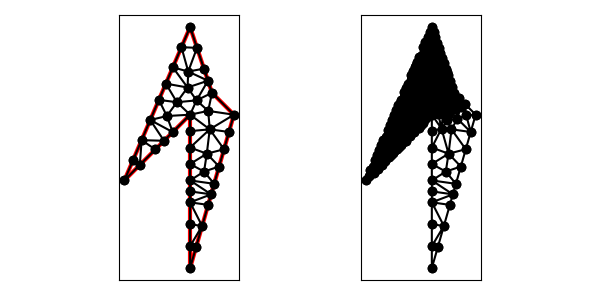

Values plotted in this chart, from the file beside it:
9.000000000000000000e+00, 9.000000000000000000e+00, 9.000000000000000000e+00, 2.000000000000000000e+00, 1.100000000000000000e+01, 9.000000000000000000e+00, 1.000000000000000000e+01, 1.000000000000000000e+01, 9.000000000000000000e+00, 1.300000000000000000e+01, 6.000000000000000000e+00, 6.000000000000000000e+00, 7.939789859162680763e+00, 8.939410894319946621e+00, 8.207106781186547906e+00, 8.207106781186547906e+00, 9.000000000000000000e+00, 9.000000000000000000e+00, 8.382298880116410444e+00, 8.715505891835498176e+00, 1.000000000000000000e+00, 1.724102742306654265e-02
9.000000000000000000e+00, 9.000000000000000000e+00, 9.000000000000000000e+00, 2.000000000000000000e+00, 1.100000000000000000e+01, 9.000000000000000000e+00, 1.000000000000000000e+01, 1.000000000000000000e+01, 9.000000000000000000e+00, 1.300000000000000000e+01, 6.000000000000000000e+00, 6.000000000000000000e+00, 9.000000000000000000e+00, 7.500000000000000000e+00, 9.897268200181665421e+00, 8.331933192508232722e+00, 9.000000000000000000e+00, 8.250000000000000000e+00, 9.299089400060553956e+00, 8.027311064169410315e+00, 1.000000000000000000e+00, 5.000000000000000000e-01
9.000000000000000000e+00, 9.000000000000000000e+00, 9.000000000000000000e+00, 2.000000000000000000e+00, 1.100000000000000000e+01, 9.000000000000000000e+00, 1.000000000000000000e+01, 1.000000000000000000e+01, 9.000000000000000000e+00, 1.300000000000000000e+01, 6.000000000000000000e+00, 6.000000000000000000e+00, 9.961523947640822385e+00, 5.365333816742881012e+00, 9.000000000000000000e+00, 5.000000000000000000e+00, 9.824163383692134488e+00, 4.884571842922469820e+00, 9.595229110444318366e+00, 5.083301886555116944e+00, 1.000000000000000000e+00, 5.000000000000000000e-01
9.000000000000000000e+00, 9.000000000000000000e+00, 9.000000000000000000e+00, 2.000000000000000000e+00, 1.100000000000000000e+01, 9.000000000000000000e+00, 1.000000000000000000e+01, 1.000000000000000000e+01, 9.000000000000000000e+00, 1.300000000000000000e+01, 6.000000000000000000e+00, 6.000000000000000000e+00, 9.000000000000000000e+00, 5.000000000000000000e+00, 9.549442255794755141e+00, 3.923047895281646102e+00, 9.824163383692134488e+00, 4.884571842922469820e+00, 9.457868546495630468e+00, 4.602539912734705752e+00, 1.000000000000000000e+00, 5.000000000000000000e-01
9.000000000000000000e+00, 9.000000000000000000e+00, 9.000000000000000000e+00, 2.000000000000000000e+00, 1.100000000000000000e+01, 9.000000000000000000e+00, 1.000000000000000000e+01, 1.000000000000000000e+01, 9.000000000000000000e+00, 1.300000000000000000e+01, 6.000000000000000000e+00, 6.000000000000000000e+00, 9.549442255794755141e+00, 3.923047895281646102e+00, 9.000000000000000000e+00, 4.000000000000000000e+00, 9.000000000000000000e+00, 3.000000000000000000e+00, 9.183147418598251122e+00, 3.641015965093882034e+00, 1.000000000000000000e+00, 5.000000000000000000e-01
9.000000000000000000e+00, 9.000000000000000000e+00, 9.000000000000000000e+00, 2.000000000000000000e+00, 1.100000000000000000e+01, 9.000000000000000000e+00, 1.000000000000000000e+01, 1.000000000000000000e+01, 9.000000000000000000e+00, 1.300000000000000000e+01, 6.000000000000000000e+00, 6.000000000000000000e+00, 9.000000000000000000e+00, 3.000000000000000000e+00, 9.274721127897377571e+00, 2.961523947640823273e+00, 9.549442255794755141e+00, 3.923047895281646102e+00, 9.274721127897377571e+00, 3.294857280974156311e+00, 1.000000000000000000e+00, 5.000000000000000000e-01
9.000000000000000000e+00, 9.000000000000000000e+00, 9.000000000000000000e+00, 2.000000000000000000e+00, 1.100000000000000000e+01, 9.000000000000000000e+00, 1.000000000000000000e+01, 1.000000000000000000e+01, 9.000000000000000000e+00, 1.300000000000000000e+01, 6.000000000000000000e+00, 6.000000000000000000e+00, 9.000000000000000000e+00, 3.000000000000000000e+00, 9.000000000000000000e+00, 2.000000000000000000e+00, 9.274721127897377571e+00, 2.961523947640823273e+00, 9.091573709299126449e+00, 2.653841315880274276e+00, 1.000000000000000000e+00, 5.000000000000000000e-01
9.000000000000000000e+00, 9.000000000000000000e+00, 9.000000000000000000e+00, 2.000000000000000000e+00, 1.100000000000000000e+01, 9.000000000000000000e+00, 1.000000000000000000e+01, 1.000000000000000000e+01, 9.000000000000000000e+00, 1.300000000000000000e+01, 6.000000000000000000e+00, 6.000000000000000000e+00, 7.893919298579167076e+00, 1.041914503001805770e+01, 8.397965482428467965e+00, 9.570126954966426069e+00, 8.885240035450626905e+00, 1.024098745842741565e+01, 8.392374938819420649e+00, 1.007675314780396647e+01, 0.000000000000000000e+00, 1.576464067344425860e-02
9.000000000000000000e+00, 9.000000000000000000e+00, 9.000000000000000000e+00, 2.000000000000000000e+00, 1.100000000000000000e+01, 9.000000000000000000e+00, 1.000000000000000000e+01, 1.000000000000000000e+01, 9.000000000000000000e+00, 1.300000000000000000e+01, 6.000000000000000000e+00, 6.000000000000000000e+00, 9.294392033547190124e+00, 9.653023746975801345e+00, 1.000000000000000000e+01, 1.000000000000000000e+01, 9.816227766016838885e+00, 1.055131670194948512e+01, 9.703539933188009670e+00, 1.006811348297509490e+01, 1.000000000000000000e+00, 1.678597930498632734e-02
9.000000000000000000e+00, 9.000000000000000000e+00, 9.000000000000000000e+00, 2.000000000000000000e+00, 1.100000000000000000e+01, 9.000000000000000000e+00, 1.000000000000000000e+01, 1.000000000000000000e+01, 9.000000000000000000e+00, 1.300000000000000000e+01, 6.000000000000000000e+00, 6.000000000000000000e+00, 9.816227766016838885e+00, 1.055131670194948512e+01, 9.632455532033675993e+00, 1.110263340389897202e+01, 8.915543150633926217e+00, 1.096952266813871368e+01, 9.454742149561480957e+00, 1.087449092466239087e+01, 0.000000000000000000e+00, 1.678597930498632734e-02
9.000000000000000000e+00, 9.000000000000000000e+00, 9.000000000000000000e+00, 2.000000000000000000e+00, 1.100000000000000000e+01, 9.000000000000000000e+00, 1.000000000000000000e+01, 1.000000000000000000e+01, 9.000000000000000000e+00, 1.300000000000000000e+01, 6.000000000000000000e+00, 6.000000000000000000e+00, 9.549442255794755141e+00, 3.923047895281646102e+00, 9.000000000000000000e+00, 5.000000000000000000e+00, 9.000000000000000000e+00, 4.000000000000000000e+00, 9.183147418598251122e+00, 4.307682631760548553e+00, 1.000000000000000000e+00, 5.000000000000000000e-01
9.000000000000000000e+00, 9.000000000000000000e+00, 9.000000000000000000e+00, 2.000000000000000000e+00, 1.100000000000000000e+01, 9.000000000000000000e+00, 1.000000000000000000e+01, 1.000000000000000000e+01, 9.000000000000000000e+00, 1.300000000000000000e+01, 6.000000000000000000e+00, 6.000000000000000000e+00, 9.762794704785772382e+00, 7.221383616232820657e+00, 1.032416338369213449e+01, 6.634571842922469820e+00, 1.054944225579475514e+01, 7.423047895281646547e+00, 1.021213344809088674e+01, 7.093001118145646267e+00, 1.000000000000000000e+00, 5.000000000000000000e-01
9.000000000000000000e+00, 9.000000000000000000e+00, 9.000000000000000000e+00, 2.000000000000000000e+00, 1.100000000000000000e+01, 9.000000000000000000e+00, 1.000000000000000000e+01, 1.000000000000000000e+01, 9.000000000000000000e+00, 1.300000000000000000e+01, 6.000000000000000000e+00, 6.000000000000000000e+00, 9.961523947640822385e+00, 5.365333816742881012e+00, 9.000000000000000000e+00, 6.000000000000000000e+00, 9.000000000000000000e+00, 5.500000000000000000e+00, 9.320507982546940795e+00, 5.621777938914294559e+00, 1.000000000000000000e+00, 5.000000000000000000e-01
9.000000000000000000e+00, 9.000000000000000000e+00, 9.000000000000000000e+00, 2.000000000000000000e+00, 1.100000000000000000e+01, 9.000000000000000000e+00, 1.000000000000000000e+01, 1.000000000000000000e+01, 9.000000000000000000e+00, 1.300000000000000000e+01, 6.000000000000000000e+00, 6.000000000000000000e+00, 9.000000000000000000e+00, 7.500000000000000000e+00, 9.762794704785772382e+00, 7.221383616232820657e+00, 9.897268200181665421e+00, 8.331933192508232722e+00, 9.553354301655813785e+00, 7.684438936247016905e+00, 1.000000000000000000e+00, 5.000000000000000000e-01
9.000000000000000000e+00, 9.000000000000000000e+00, 9.000000000000000000e+00, 2.000000000000000000e+00, 1.100000000000000000e+01, 9.000000000000000000e+00, 1.000000000000000000e+01, 1.000000000000000000e+01, 9.000000000000000000e+00, 1.300000000000000000e+01, 6.000000000000000000e+00, 6.000000000000000000e+00, 9.636993925979663089e+00, 6.404485251503213128e+00, 1.009888451158951206e+01, 5.846095790563293093e+00, 1.032416338369213449e+01, 6.634571842922469820e+00, 1.002001394042043714e+01, 6.295050961662991718e+00, 1.000000000000000000e+00, 2.919257574065600713e-01
9.000000000000000000e+00, 9.000000000000000000e+00, 9.000000000000000000e+00, 2.000000000000000000e+00, 1.100000000000000000e+01, 9.000000000000000000e+00, 1.000000000000000000e+01, 1.000000000000000000e+01, 9.000000000000000000e+00, 1.300000000000000000e+01, 6.000000000000000000e+00, 6.000000000000000000e+00, 9.000000000000000000e+00, 5.000000000000000000e+00, 9.961523947640822385e+00, 5.365333816742881012e+00, 9.000000000000000000e+00, 5.500000000000000000e+00, 9.320507982546940795e+00, 5.288444605580960634e+00, 1.000000000000000000e+00, 5.000000000000000000e-01
9.000000000000000000e+00, 9.000000000000000000e+00, 9.000000000000000000e+00, 2.000000000000000000e+00, 1.100000000000000000e+01, 9.000000000000000000e+00, 1.000000000000000000e+01, 1.000000000000000000e+01, 9.000000000000000000e+00, 1.300000000000000000e+01, 6.000000000000000000e+00, 6.000000000000000000e+00, 9.000000000000000000e+00, 6.000000000000000000e+00, 9.961523947640822385e+00, 5.365333816742881012e+00, 1.009888451158951206e+01, 5.846095790563293093e+00, 9.686802819743443038e+00, 5.737143202435390776e+00, 1.000000000000000000e+00, 5.000000000000000000e-01
9.000000000000000000e+00, 9.000000000000000000e+00, 9.000000000000000000e+00, 2.000000000000000000e+00, 1.100000000000000000e+01, 9.000000000000000000e+00, 1.000000000000000000e+01, 1.000000000000000000e+01, 9.000000000000000000e+00, 1.300000000000000000e+01, 6.000000000000000000e+00, 6.000000000000000000e+00, 9.000000000000000000e+00, 6.750000000000000000e+00, 9.636993925979663089e+00, 6.404485251503213128e+00, 9.762794704785772382e+00, 7.221383616232820657e+00, 9.466596210255145749e+00, 6.791956289245344891e+00, 1.000000000000000000e+00, 2.919257574065600713e-01
9.000000000000000000e+00, 9.000000000000000000e+00, 9.000000000000000000e+00, 2.000000000000000000e+00, 1.100000000000000000e+01, 9.000000000000000000e+00, 1.000000000000000000e+01, 1.000000000000000000e+01, 9.000000000000000000e+00, 1.300000000000000000e+01, 6.000000000000000000e+00, 6.000000000000000000e+00, 9.636993925979663089e+00, 6.404485251503213128e+00, 9.000000000000000000e+00, 6.000000000000000000e+00, 1.009888451158951206e+01, 5.846095790563293093e+00, 9.578626145856391716e+00, 6.083527014022169332e+00, 1.000000000000000000e+00, 2.919257574065600713e-01
9.000000000000000000e+00, 9.000000000000000000e+00, 9.000000000000000000e+00, 2.000000000000000000e+00, 1.100000000000000000e+01, 9.000000000000000000e+00, 1.000000000000000000e+01, 1.000000000000000000e+01, 9.000000000000000000e+00, 1.300000000000000000e+01, 6.000000000000000000e+00, 6.000000000000000000e+00, 9.762794704785772382e+00, 7.221383616232820657e+00, 1.054944225579475514e+01, 7.423047895281646547e+00, 9.897268200181665421e+00, 8.331933192508232722e+00, 1.006983505358739706e+01, 7.658788234674233308e+00, 1.000000000000000000e+00, 5.000000000000000000e-01
9.000000000000000000e+00, 9.000000000000000000e+00, 9.000000000000000000e+00, 2.000000000000000000e+00, 1.100000000000000000e+01, 9.000000000000000000e+00, 1.000000000000000000e+01, 1.000000000000000000e+01, 9.000000000000000000e+00, 1.300000000000000000e+01, 6.000000000000000000e+00, 6.000000000000000000e+00, 9.000000000000000000e+00, 6.750000000000000000e+00, 9.762794704785772382e+00, 7.221383616232820657e+00, 9.000000000000000000e+00, 7.500000000000000000e+00, 9.254264901595258053e+00, 7.157127872077606590e+00, 1.000000000000000000e+00, 5.000000000000000000e-01
9.000000000000000000e+00, 9.000000000000000000e+00, 9.000000000000000000e+00, 2.000000000000000000e+00, 1.100000000000000000e+01, 9.000000000000000000e+00, 1.000000000000000000e+01, 1.000000000000000000e+01, 9.000000000000000000e+00, 1.300000000000000000e+01, 6.000000000000000000e+00, 6.000000000000000000e+00, 9.762794704785772382e+00, 7.221383616232820657e+00, 9.636993925979663089e+00, 6.404485251503213128e+00, 1.032416338369213449e+01, 6.634571842922469820e+00, 9.907984004819189394e+00, 6.753480236886168164e+00, 1.000000000000000000e+00, 2.919257574065600713e-01
9.000000000000000000e+00, 9.000000000000000000e+00, 9.000000000000000000e+00, 2.000000000000000000e+00, 1.100000000000000000e+01, 9.000000000000000000e+00, 1.000000000000000000e+01, 1.000000000000000000e+01, 9.000000000000000000e+00, 1.300000000000000000e+01, 6.000000000000000000e+00, 6.000000000000000000e+00, 9.000000000000000000e+00, 6.000000000000000000e+00, 9.636993925979663089e+00, 6.404485251503213128e+00, 9.000000000000000000e+00, 6.750000000000000000e+00, 9.212331308659887696e+00, 6.384828417167738301e+00, 1.000000000000000000e+00, 2.919257574065600713e-01
9.000000000000000000e+00, 9.000000000000000000e+00, 9.000000000000000000e+00, 2.000000000000000000e+00, 1.100000000000000000e+01, 9.000000000000000000e+00, 1.000000000000000000e+01, 1.000000000000000000e+01, 9.000000000000000000e+00, 1.300000000000000000e+01, 6.000000000000000000e+00, 6.000000000000000000e+00, 1.077472112789737757e+01, 8.211523947640824161e+00, 1.100000000000000000e+01, 9.000000000000000000e+00, 9.897268200181665421e+00, 8.331933192508232722e+00, 1.055732977602634826e+01, 8.514485713383018961e+00, 1.000000000000000000e+00, 5.000000000000000000e-01
9.000000000000000000e+00, 9.000000000000000000e+00, 9.000000000000000000e+00, 2.000000000000000000e+00, 1.100000000000000000e+01, 9.000000000000000000e+00, 1.000000000000000000e+01, 1.000000000000000000e+01, 9.000000000000000000e+00, 1.300000000000000000e+01, 6.000000000000000000e+00, 6.000000000000000000e+00, 9.826512243266984470e+00, 9.173487756733015530e+00, 1.100000000000000000e+01, 9.000000000000000000e+00, 1.000000000000000000e+01, 1.000000000000000000e+01, 1.027550408108899482e+01, 9.391162585577673028e+00, 1.000000000000000000e+00, 4.209326588739803476e-02
9.000000000000000000e+00, 9.000000000000000000e+00, 9.000000000000000000e+00, 2.000000000000000000e+00, 1.100000000000000000e+01, 9.000000000000000000e+00, 1.000000000000000000e+01, 1.000000000000000000e+01, 9.000000000000000000e+00, 1.300000000000000000e+01, 6.000000000000000000e+00, 6.000000000000000000e+00, 9.000000000000000000e+00, 9.000000000000000000e+00, 9.897268200181665421e+00, 8.331933192508232722e+00, 9.826512243266984470e+00, 9.173487756733015530e+00, 9.574593481149548779e+00, 8.835140316413749417e+00, 1.000000000000000000e+00, 4.209326588739803476e-02
9.000000000000000000e+00, 9.000000000000000000e+00, 9.000000000000000000e+00, 2.000000000000000000e+00, 1.100000000000000000e+01, 9.000000000000000000e+00, 1.000000000000000000e+01, 1.000000000000000000e+01, 9.000000000000000000e+00, 1.300000000000000000e+01, 6.000000000000000000e+00, 6.000000000000000000e+00, 9.897268200181665421e+00, 8.331933192508232722e+00, 9.000000000000000000e+00, 9.000000000000000000e+00, 9.000000000000000000e+00, 8.250000000000000000e+00, 9.299089400060553956e+00, 8.527311064169410315e+00, 1.000000000000000000e+00, 5.000000000000000000e-01
9.000000000000000000e+00, 9.000000000000000000e+00, 9.000000000000000000e+00, 2.000000000000000000e+00, 1.100000000000000000e+01, 9.000000000000000000e+00, 1.000000000000000000e+01, 1.000000000000000000e+01, 9.000000000000000000e+00, 1.300000000000000000e+01, 6.000000000000000000e+00, 6.000000000000000000e+00, 9.897268200181665421e+00, 8.331933192508232722e+00, 1.054944225579475514e+01, 7.423047895281646547e+00, 1.077472112789737757e+01, 8.211523947640824161e+00, 1.040714386129126723e+01, 7.988835011810234477e+00, 1.000000000000000000e+00, 5.000000000000000000e-01
9.000000000000000000e+00, 9.000000000000000000e+00, 9.000000000000000000e+00, 2.000000000000000000e+00, 1.100000000000000000e+01, 9.000000000000000000e+00, 1.000000000000000000e+01, 1.000000000000000000e+01, 9.000000000000000000e+00, 1.300000000000000000e+01, 6.000000000000000000e+00, 6.000000000000000000e+00, 1.100000000000000000e+01, 9.000000000000000000e+00, 9.826512243266984470e+00, 9.173487756733015530e+00, 9.897268200181665421e+00, 8.331933192508232722e+00, 1.024126014781621485e+01, 8.835140316413749417e+00, 1.000000000000000000e+00, 4.209326588739803476e-02
9.000000000000000000e+00, 9.000000000000000000e+00, 9.000000000000000000e+00, 2.000000000000000000e+00, 1.100000000000000000e+01, 9.000000000000000000e+00, 1.000000000000000000e+01, 1.000000000000000000e+01, 9.000000000000000000e+00, 1.300000000000000000e+01, 6.000000000000000000e+00, 6.000000000000000000e+00, 9.816227766016838885e+00, 1.055131670194948512e+01, 8.915543150633926217e+00, 1.096952266813871368e+01, 8.885240035450626905e+00, 1.024098745842741565e+01, 9.205670317367131261e+00, 1.058727560950520363e+01, 0.000000000000000000e+00, 1.678597930498632734e-02
9.000000000000000000e+00, 9.000000000000000000e+00, 9.000000000000000000e+00, 2.000000000000000000e+00, 1.100000000000000000e+01, 9.000000000000000000e+00, 1.000000000000000000e+01, 1.000000000000000000e+01, 9.000000000000000000e+00, 1.300000000000000000e+01, 6.000000000000000000e+00, 6.000000000000000000e+00, 8.915543150633926217e+00, 1.096952266813871368e+01, 9.316227766016838885e+00, 1.205131670194948512e+01, 8.606080701420831147e+00, 1.208085496998194230e+01, 8.945950539357198750e+00, 1.170056478002337919e+01, 0.000000000000000000e+00, 2.012027412750475724e-02
9.000000000000000000e+00, 9.000000000000000000e+00, 9.000000000000000000e+00, 2.000000000000000000e+00, 1.100000000000000000e+01, 9.000000000000000000e+00, 1.000000000000000000e+01, 1.000000000000000000e+01, 9.000000000000000000e+00, 1.300000000000000000e+01, 6.000000000000000000e+00, 6.000000000000000000e+00, 8.397965482428467965e+00, 9.570126954966426069e+00, 7.893919298579167076e+00, 1.041914503001805770e+01, 7.575677194316670082e+00, 9.676580120072230784e+00, 7.955853991774769263e+00, 9.888617368352237591e+00, 0.000000000000000000e+00, 1.576464067344425860e-02
9.000000000000000000e+00, 9.000000000000000000e+00, 9.000000000000000000e+00, 2.000000000000000000e+00, 1.100000000000000000e+01, 9.000000000000000000e+00, 1.000000000000000000e+01, 1.000000000000000000e+01, 9.000000000000000000e+00, 1.300000000000000000e+01, 6.000000000000000000e+00, 6.000000000000000000e+00, 9.826512243266984470e+00, 9.173487756733015530e+00, 9.294392033547190124e+00, 9.653023746975801345e+00, 9.000000000000000000e+00, 9.000000000000000000e+00, 9.373634758938058198e+00, 9.275503834569605033e+00, 1.000000000000000000e+00, 1.791533964295907722e-02
9.000000000000000000e+00, 9.000000000000000000e+00, 9.000000000000000000e+00, 2.000000000000000000e+00, 1.100000000000000000e+01, 9.000000000000000000e+00, 1.000000000000000000e+01, 1.000000000000000000e+01, 9.000000000000000000e+00, 1.300000000000000000e+01, 6.000000000000000000e+00, 6.000000000000000000e+00, 1.000000000000000000e+01, 1.000000000000000000e+01, 9.294392033547190124e+00, 9.653023746975801345e+00, 9.826512243266984470e+00, 9.173487756733015530e+00, 9.706968092271390347e+00, 9.608837167902938958e+00, 1.000000000000000000e+00, 1.791533964295907722e-02
9.000000000000000000e+00, 9.000000000000000000e+00, 9.000000000000000000e+00, 2.000000000000000000e+00, 1.100000000000000000e+01, 9.000000000000000000e+00, 1.000000000000000000e+01, 1.000000000000000000e+01, 9.000000000000000000e+00, 1.300000000000000000e+01, 6.000000000000000000e+00, 6.000000000000000000e+00, 8.397965482428467965e+00, 9.570126954966426069e+00, 9.294392033547190124e+00, 9.653023746975801345e+00, 8.885240035450626905e+00, 1.024098745842741565e+01, 8.859199183808762257e+00, 9.821379386789880428e+00, 0.000000000000000000e+00, 1.576464067344425860e-02
9.000000000000000000e+00, 9.000000000000000000e+00, 9.000000000000000000e+00, 2.000000000000000000e+00, 1.100000000000000000e+01, 9.000000000000000000e+00, 1.000000000000000000e+01, 1.000000000000000000e+01, 9.000000000000000000e+00, 1.300000000000000000e+01, 6.000000000000000000e+00, 6.000000000000000000e+00, 8.915543150633926217e+00, 1.096952266813871368e+01, 8.606080701420831147e+00, 1.208085496998194230e+01, 8.212161402841664071e+00, 1.116170993996388461e+01, 8.577928418298808921e+00, 1.140402919269484805e+01, 0.000000000000000000e+00, 2.012027412750475724e-02
9.000000000000000000e+00, 9.000000000000000000e+00, 9.000000000000000000e+00, 2.000000000000000000e+00, 1.100000000000000000e+01, 9.000000000000000000e+00, 1.000000000000000000e+01, 1.000000000000000000e+01, 9.000000000000000000e+00, 1.300000000000000000e+01, 6.000000000000000000e+00, 6.000000000000000000e+00, 9.294392033547190124e+00, 9.653023746975801345e+00, 9.816227766016838885e+00, 1.055131670194948512e+01, 8.885240035450626905e+00, 1.024098745842741565e+01, 9.331953278338218638e+00, 1.014844263578423345e+01, 0.000000000000000000e+00, 1.678597930498632734e-02
9.000000000000000000e+00, 9.000000000000000000e+00, 9.000000000000000000e+00, 2.000000000000000000e+00, 1.100000000000000000e+01, 9.000000000000000000e+00, 1.000000000000000000e+01, 1.000000000000000000e+01, 9.000000000000000000e+00, 1.300000000000000000e+01, 6.000000000000000000e+00, 6.000000000000000000e+00, 8.212161402841664071e+00, 1.116170993996388461e+01, 8.885240035450626905e+00, 1.024098745842741565e+01, 8.915543150633926217e+00, 1.096952266813871368e+01, 8.670981529642071806e+00, 1.079074002217667072e+01, 0.000000000000000000e+00, 1.991851749826315660e-02
9.000000000000000000e+00, 9.000000000000000000e+00, 9.000000000000000000e+00, 2.000000000000000000e+00, 1.100000000000000000e+01, 9.000000000000000000e+00, 1.000000000000000000e+01, 1.000000000000000000e+01, 9.000000000000000000e+00, 1.300000000000000000e+01, 6.000000000000000000e+00, 6.000000000000000000e+00, 9.316227766016838885e+00, 1.205131670194948512e+01, 9.000000000000000000e+00, 1.300000000000000000e+01, 8.606080701420831147e+00, 1.208085496998194230e+01, 8.974102822479222752e+00, 1.237739055731047699e+01, 0.000000000000000000e+00, 2.178217723442869500e-02
9.000000000000000000e+00, 9.000000000000000000e+00, 9.000000000000000000e+00, 2.000000000000000000e+00, 1.100000000000000000e+01, 9.000000000000000000e+00, 1.000000000000000000e+01, 1.000000000000000000e+01, 9.000000000000000000e+00, 1.300000000000000000e+01, 6.000000000000000000e+00, 6.000000000000000000e+00, 8.915543150633926217e+00, 1.096952266813871368e+01, 9.632455532033675993e+00, 1.110263340389897202e+01, 9.316227766016838885e+00, 1.205131670194948512e+01, 9.288075482894813106e+00, 1.137449092466239087e+01, 0.000000000000000000e+00, 1.824544647669237157e-02
9.000000000000000000e+00, 9.000000000000000000e+00, 9.000000000000000000e+00, 2.000000000000000000e+00, 1.100000000000000000e+01, 9.000000000000000000e+00, 1.000000000000000000e+01, 1.000000000000000000e+01, 9.000000000000000000e+00, 1.300000000000000000e+01, 6.000000000000000000e+00, 6.000000000000000000e+00, 7.575677194316670082e+00, 9.676580120072230784e+00, 7.181757895737502118e+00, 8.757435090054173088e+00, 7.939789859162680763e+00, 8.939410894319946621e+00, 7.565741649738950692e+00, 9.124475368148784682e+00, 0.000000000000000000e+00, 1.681639065012599521e-02
9.000000000000000000e+00, 9.000000000000000000e+00, 9.000000000000000000e+00, 2.000000000000000000e+00, 1.100000000000000000e+01, 9.000000000000000000e+00, 1.000000000000000000e+01, 1.000000000000000000e+01, 9.000000000000000000e+00, 1.300000000000000000e+01, 6.000000000000000000e+00, 6.000000000000000000e+00, 8.885240035450626905e+00, 1.024098745842741565e+01, 8.212161402841664071e+00, 1.116170993996388461e+01, 7.893919298579167076e+00, 1.041914503001805770e+01, 8.330440245623819351e+00, 1.060728080946978658e+01, 0.000000000000000000e+00, 1.876077675097451505e-02
9.000000000000000000e+00, 9.000000000000000000e+00, 9.000000000000000000e+00, 2.000000000000000000e+00, 1.100000000000000000e+01, 9.000000000000000000e+00, 1.000000000000000000e+01, 1.000000000000000000e+01, 9.000000000000000000e+00, 1.300000000000000000e+01, 6.000000000000000000e+00, 6.000000000000000000e+00, 9.294392033547190124e+00, 9.653023746975801345e+00, 8.397965482428467965e+00, 9.570126954966426069e+00, 9.000000000000000000e+00, 9.000000000000000000e+00, 8.897452505325219363e+00, 9.407716900647409730e+00, 1.000000000000000000e+00, 1.576464067344425860e-02
9.000000000000000000e+00, 9.000000000000000000e+00, 9.000000000000000000e+00, 2.000000000000000000e+00, 1.100000000000000000e+01, 9.000000000000000000e+00, 1.000000000000000000e+01, 1.000000000000000000e+01, 9.000000000000000000e+00, 1.300000000000000000e+01, 6.000000000000000000e+00, 6.000000000000000000e+00, 7.810660171779821859e+00, 7.810660171779821859e+00, 6.787838597158335041e+00, 7.838290060036116280e+00, 7.414213562373095812e+00, 7.414213562373095812e+00, 7.337570777103750608e+00, 7.687721264729677983e+00, 0.000000000000000000e+00, 1.934599629625989581e-02
9.000000000000000000e+00, 9.000000000000000000e+00, 9.000000000000000000e+00, 2.000000000000000000e+00, 1.100000000000000000e+01, 9.000000000000000000e+00, 1.000000000000000000e+01, 1.000000000000000000e+01, 9.000000000000000000e+00, 1.300000000000000000e+01, 6.000000000000000000e+00, 6.000000000000000000e+00, 6.787838597158335041e+00, 7.838290060036116280e+00, 6.707106781186547906e+00, 6.707106781186547906e+00, 7.414213562373095812e+00, 7.414213562373095812e+00, 6.969719646905993216e+00, 7.319870134531920591e+00, 0.000000000000000000e+00, 1.988066538427811156e-02
9.000000000000000000e+00, 9.000000000000000000e+00, 9.000000000000000000e+00, 2.000000000000000000e+00, 1.100000000000000000e+01, 9.000000000000000000e+00, 1.000000000000000000e+01, 1.000000000000000000e+01, 9.000000000000000000e+00, 1.300000000000000000e+01, 6.000000000000000000e+00, 6.000000000000000000e+00, 7.181757895737502118e+00, 8.757435090054173088e+00, 7.810660171779821859e+00, 7.810660171779821859e+00, 8.207106781186547906e+00, 8.207106781186547906e+00, 7.733174949567957590e+00, 8.258400681006847321e+00, 0.000000000000000000e+00, 1.858338434413642215e-02
9.000000000000000000e+00, 9.000000000000000000e+00, 9.000000000000000000e+00, 2.000000000000000000e+00, 1.100000000000000000e+01, 9.000000000000000000e+00, 1.000000000000000000e+01, 1.000000000000000000e+01, 9.000000000000000000e+00, 1.300000000000000000e+01, 6.000000000000000000e+00, 6.000000000000000000e+00, 9.000000000000000000e+00, 9.000000000000000000e+00, 8.397965482428467965e+00, 9.570126954966426069e+00, 7.939789859162680763e+00, 8.939410894319946621e+00, 8.445918447197049872e+00, 9.169845949762125414e+00, 1.000000000000000000e+00, 1.576464067344425860e-02
9.000000000000000000e+00, 9.000000000000000000e+00, 9.000000000000000000e+00, 2.000000000000000000e+00, 1.100000000000000000e+01, 9.000000000000000000e+00, 1.000000000000000000e+01, 1.000000000000000000e+01, 9.000000000000000000e+00, 1.300000000000000000e+01, 6.000000000000000000e+00, 6.000000000000000000e+00, 6.707106781186547906e+00, 6.707106781186547906e+00, 6.787838597158335041e+00, 7.838290060036116280e+00, 6.393919298579167076e+00, 6.919145030018057696e+00, 6.629621558974683637e+00, 7.154847290413574257e+00, 0.000000000000000000e+00, 2.102130723738564883e-02
9.000000000000000000e+00, 9.000000000000000000e+00, 9.000000000000000000e+00, 2.000000000000000000e+00, 1.100000000000000000e+01, 9.000000000000000000e+00, 1.000000000000000000e+01, 1.000000000000000000e+01, 9.000000000000000000e+00, 1.300000000000000000e+01, 6.000000000000000000e+00, 6.000000000000000000e+00, 6.393919298579167076e+00, 6.919145030018057696e+00, 6.000000000000000000e+00, 6.000000000000000000e+00, 6.707106781186547906e+00, 6.707106781186547906e+00, 6.367008693255239216e+00, 6.542083937068201571e+00, 0.000000000000000000e+00, 2.159511753983065635e-02
9.000000000000000000e+00, 9.000000000000000000e+00, 9.000000000000000000e+00, 2.000000000000000000e+00, 1.100000000000000000e+01, 9.000000000000000000e+00, 1.000000000000000000e+01, 1.000000000000000000e+01, 9.000000000000000000e+00, 1.300000000000000000e+01, 6.000000000000000000e+00, 6.000000000000000000e+00, 7.575677194316670082e+00, 9.676580120072230784e+00, 7.939789859162680763e+00, 8.939410894319946621e+00, 8.397965482428467965e+00, 9.570126954966426069e+00, 7.971144178635939603e+00, 9.395372656452869009e+00, 0.000000000000000000e+00, 1.576464067344425860e-02
9.000000000000000000e+00, 9.000000000000000000e+00, 9.000000000000000000e+00, 2.000000000000000000e+00, 1.100000000000000000e+01, 9.000000000000000000e+00, 1.000000000000000000e+01, 1.000000000000000000e+01, 9.000000000000000000e+00, 1.300000000000000000e+01, 6.000000000000000000e+00, 6.000000000000000000e+00, 7.181757895737502118e+00, 8.757435090054173088e+00, 8.207106781186547906e+00, 8.207106781186547906e+00, 7.939789859162680763e+00, 8.939410894319946621e+00, 7.776218178695576633e+00, 8.634650921853555872e+00, 0.000000000000000000e+00, 1.724102742306654265e-02
9.000000000000000000e+00, 9.000000000000000000e+00, 9.000000000000000000e+00, 2.000000000000000000e+00, 1.100000000000000000e+01, 9.000000000000000000e+00, 1.000000000000000000e+01, 1.000000000000000000e+01, 9.000000000000000000e+00, 1.300000000000000000e+01, 6.000000000000000000e+00, 6.000000000000000000e+00, 6.787838597158335041e+00, 7.838290060036116280e+00, 7.810660171779821859e+00, 7.810660171779821859e+00, 7.181757895737502118e+00, 8.757435090054173088e+00, 7.260085554891886339e+00, 8.135461773956704334e+00, 0.000000000000000000e+00, 1.929630010313269570e-02
